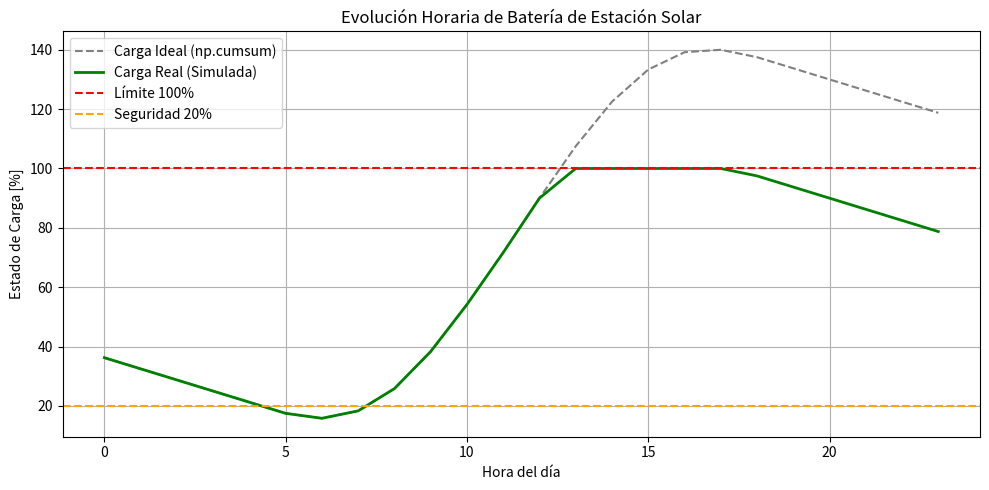

Recreate this plot in Python.
"""Módulo de simulación de balance energético de batería con límites físicos."""

import matplotlib.pyplot as plt
import numpy as np

CAPACIDAD_BATERIA_WH = 1200.0


def simular_bateria(balance_wh, carga_inicial_wh):
    """Simula la carga paso a paso aplicando saturación al 100%.

    Parámetros:
    balance_wh -- Vector NumPy con el balance energético horario en Wh.
    carga_inicial_wh -- Carga inicial en Wh.

    Retorna:
    Vector NumPy con el nivel de carga real hora a hora.
    """
    carga = np.zeros_like(balance_wh, dtype=float)
    actual = carga_inicial_wh

    for i in range(len(balance_wh)):
        actual += balance_wh[i]
        actual = min(actual, CAPACIDAD_BATERIA_WH)
        carga[i] = actual

    return carga


def main():
    """Compara simulación ideal (cumsum) contra simulación acotada por bucle."""
    balance_wh = np.array([
        -45, -45, -45, -45, -45, -45, -20, 30, 90, 150, 190, 210,
        220, 210, 180, 130, 70, 10, -30, -45, -45, -45, -45, -45
    ])

    carga_inicial = 0.40 * CAPACIDAD_BATERIA_WH

    # 1. Carga ideal con cumsum
    carga_ideal = carga_inicial + np.cumsum(balance_wh)
    print(f"Carga ideal máxima alcanzada: {np.max(carga_ideal):.1f} Wh")
    print("Explicación: La suma acumulada simple no respeta el límite físico de almacenamiento del 100%.")

    # 2. Carga real mediante función acotada
    carga_real = simular_bateria(balance_wh, carga_inicial)

    # 3. Análisis
    hora_min = np.argmin(carga_real)
    min_pct = (carga_real[hora_min] / CAPACIDAD_BATERIA_WH) * 100.0
    horas_llena = np.where(carga_real == CAPACIDAD_BATERIA_WH)[0]

    print(f"\nMínimo de batería: {min_pct:.1f}% a las {hora_min}:00 h")
    print(f"¿Baja del 20% en algún momento?: {min_pct < 20.0}")
    print(f"Hora a la que se llena por primera vez: {horas_llena[0]}:00 h")

    # 4. Gráfico
    horas = np.arange(24)
    plt.figure(figsize=(10, 5))
    plt.plot(horas, (carga_ideal / CAPACIDAD_BATERIA_WH) * 100, label="Carga Ideal (np.cumsum)", linestyle="--", color="gray")
    plt.plot(horas, (carga_real / CAPACIDAD_BATERIA_WH) * 100, label="Carga Real (Simulada)", color="green", linewidth=2)
    plt.axhline(y=100.0, color="red", linestyle="--", label="Límite 100%")
    plt.axhline(y=20.0, color="orange", linestyle="--", label="Seguridad 20%")

    plt.title("Evolución Horaria de Batería de Estación Solar")
    plt.xlabel("Hora del día")
    plt.ylabel("Estado de Carga [%]")
    plt.grid(True)
    plt.legend()
    plt.tight_layout()
    plt.show()


if __name__ == "__main__":
    main()
